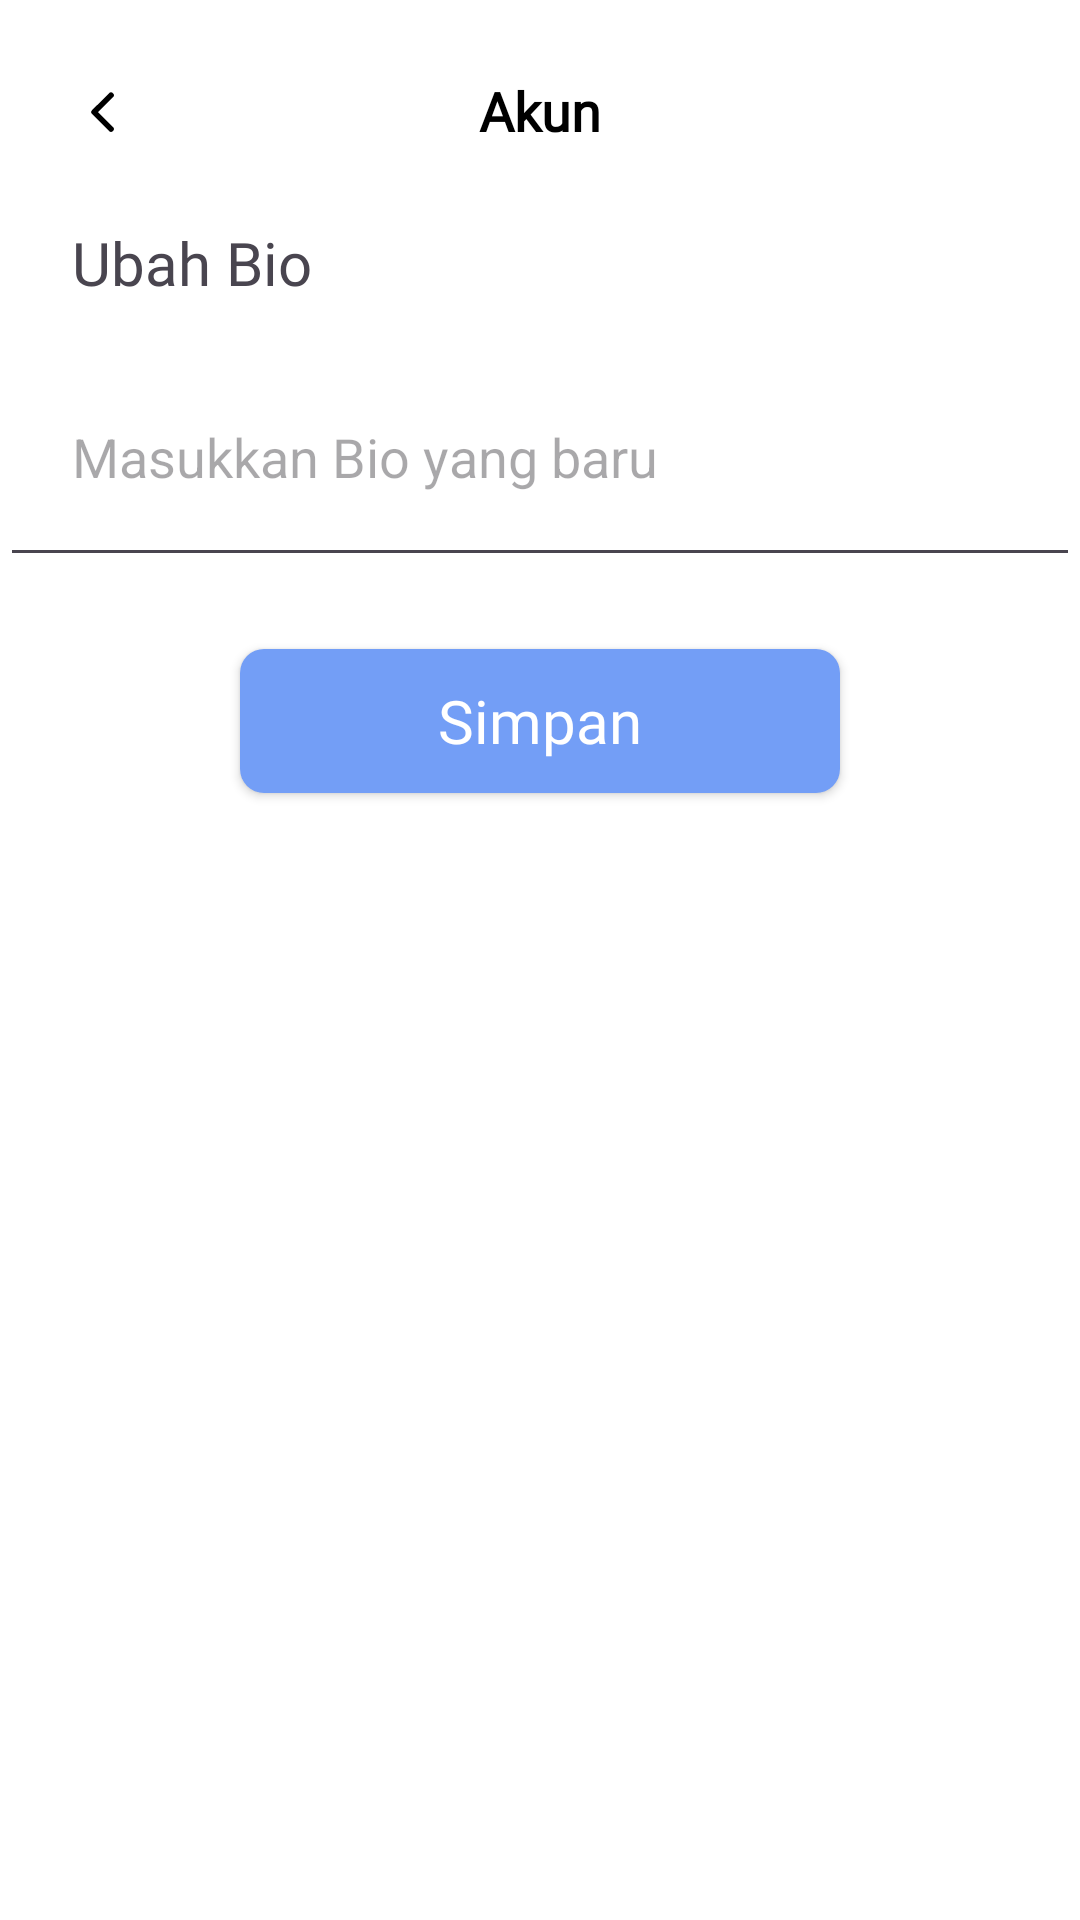

The Android layout XML behind this screen, and the referenced resources:
<!-- AndroidManifest.xml: application theme Theme.LitFinder -->
<!-- res/layout/fragment_change_bio.xml -->
<?xml version="1.0" encoding="utf-8"?>
<androidx.constraintlayout.widget.ConstraintLayout xmlns:android="http://schemas.android.com/apk/res/android"
    xmlns:app="http://schemas.android.com/apk/res-auto"
    android:layout_width="match_parent"
    android:layout_height="match_parent"
    xmlns:tools="http://schemas.android.com/tools"
    android:background="@color/white">

    <LinearLayout
        android:id="@+id/header"
        android:layout_width="match_parent"
        android:layout_height="wrap_content"
        android:orientation="horizontal"
        android:paddingHorizontal="20dp"
        android:paddingVertical="20dp"
        tools:ignore="MissingConstraints">

        <LinearLayout
            android:layout_width="0dp"
            android:layout_height="match_parent"
            android:layout_weight="1"
            android:gravity="left|center">

            <ImageView
                android:id="@+id/back"
                android:layout_width="wrap_content"
                android:layout_height="wrap_content"
                android:background="?android:attr/selectableItemBackground"
                android:clickable="true"
                android:padding="10dp"
                android:rotation="180"
                android:tint="@color/black"
                android:src="@drawable/ic_back" />
        </LinearLayout>

        <TextView
            android:layout_width="0dp"
            android:layout_height="match_parent"
            android:layout_centerInParent="true"
            android:layout_weight="1"
            android:fontFamily="@font/poppins_medium"
            android:gravity="center"
            android:text="@string/account"
            android:textColor="@color/black"
            android:textSize="18sp"
            android:textStyle="bold" />

        <LinearLayout
            android:layout_width="0dp"
            android:layout_height="match_parent"
            android:layout_weight="1"
            android:gravity="right"></LinearLayout>
    </LinearLayout>

    <TextView
        android:id="@+id/textViewChangeBio"
        android:layout_width="match_parent"
        android:layout_height="wrap_content"
        android:fontFamily="@font/poppins_bold"
        android:paddingHorizontal="24dp"
        android:text="@string/change_bio"
        android:textSize="20sp"
        app:layout_constraintTop_toBottomOf="@+id/header" />

    <EditText
        android:id="@+id/editTextBio"
        android:layout_width="match_parent"
        android:layout_height="wrap_content"
        android:layout_marginTop="8dp"
        android:hint="@string/enter_new_bio"
        android:inputType="textMultiLine"
        android:minLines="3"
        android:paddingHorizontal="24dp"
        app:layout_constraintEnd_toEndOf="parent"
        app:layout_constraintStart_toStartOf="parent"
        app:layout_constraintTop_toBottomOf="@id/textViewChangeBio" />

    <androidx.appcompat.widget.AppCompatButton
        android:id="@+id/buttonSaveBio"
        android:layout_width="200dp"
        android:layout_height="wrap_content"
        android:layout_marginStart="16dp"
        android:layout_marginTop="24dp"
        android:layout_marginEnd="16dp"
        android:background="@drawable/solid_button"
        android:fontFamily="@font/poppins_medium"
        android:text="@string/save"
        android:textAllCaps="false"
        android:textColor="@color/white"
        android:textSize="20sp"
        app:layout_constraintEnd_toEndOf="parent"
        app:layout_constraintStart_toStartOf="parent"
        app:layout_constraintTop_toBottomOf="@+id/editTextBio" />
</androidx.constraintlayout.widget.ConstraintLayout>
<!-- resources referenced by this layout -->
<resources>
  <color name="black">#FF000000</color>
  <color name="white">#FFFFFFFF</color>
  <!-- drawable ic_back (drawable) -->
  <?xml version="1.0" encoding="utf-8"?>
  <vector xmlns:android="http://schemas.android.com/apk/res/android"
      android:width="8dp"
      android:height="14dp"
      android:viewportWidth="8"
      android:viewportHeight="14">
      <path
          android:strokeColor="@color/primary100"
          android:strokeWidth="1.88"
          android:strokeLineCap="round"
          android:strokeLineJoin="round"
          android:pathData="M1 1l5.63 5.63L1 12.25"/>
  </vector>
  <!-- drawable solid_button (drawable) -->
  <?xml version="1.0" encoding="utf-8"?>
  <shape xmlns:android="http://schemas.android.com/apk/res/android">
      <corners android:radius="8dp"/>
      <solid android:color="@color/primary60"/>
  </shape>
  <string name="account">Akun</string>
  <string name="change_bio">Ubah Bio</string>
  <string name="enter_new_bio">Masukkan Bio yang baru</string>
  <string name="save">Simpan</string>
  <style name="Theme.LitFinder" parent="Base.Theme.LitFinder" />
  <color name="primary100">#172031</color>
  <color name="primary60">#739EF6</color>
  <style name="Base.Theme.LitFinder" parent="Theme.Material3.DayNight.NoActionBar">
          
          <item name="colorPrimary">@color/colorPrimary</item>
          <item name="colorPrimaryVariant">@color/primary80</item>
          <item name="colorOnPrimary">@color/white</item>
          
          <item name="colorSecondary">@color/colorSecondary</item>
          <item name="colorSecondaryVariant">@color/primary90</item>
          <item name="colorOnSecondary">@color/white</item>
          
          <item name="colorError">@color/danger</item>
          <item name="colorOnError">@color/white</item>
          
          <item name="android:colorBackground">@color/white</item>
          <item name="colorOnBackground">@color/black</item>
          
          <item name="colorSurface">@color/white</item>
          <item name="colorOnSurface">@color/black</item>
      </style>
  <color name="colorPrimary">#739EF6</color>
  <color name="primary80">#455F94</color>
  <color name="colorSecondary">#2E3F62</color>
  <color name="primary90">#2E3F62</color>
  <color name="danger">#DE5242</color>
</resources>
